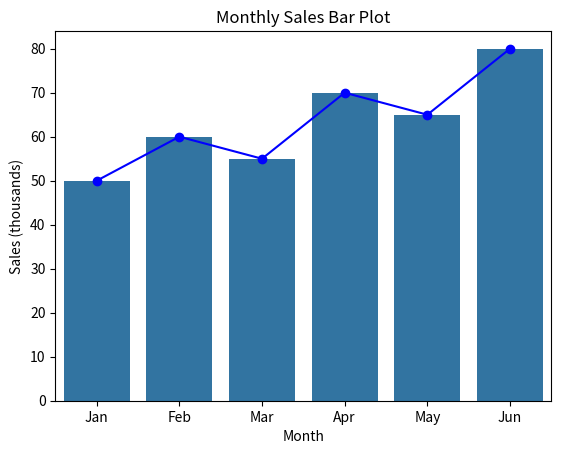

Python code for this plot:
import matplotlib.pyplot as plt
import seaborn as sns

# Monthly sales
months = ["Jan", "Feb", "Mar", "Apr", "May", "Jun"]
sales = [50, 60, 55, 70, 65, 80]

# Simple line plot using Matplotlib
plt.plot(months, sales, marker='o', color='blue')
plt.title("Monthly Sales Trend")
plt.xlabel("Month")
plt.ylabel("Sales (thousands)")
plt.show()

# Optional: Seaborn bar plot
sns.barplot(x=months, y=sales)
plt.title("Monthly Sales Bar Plot")
plt.show()
